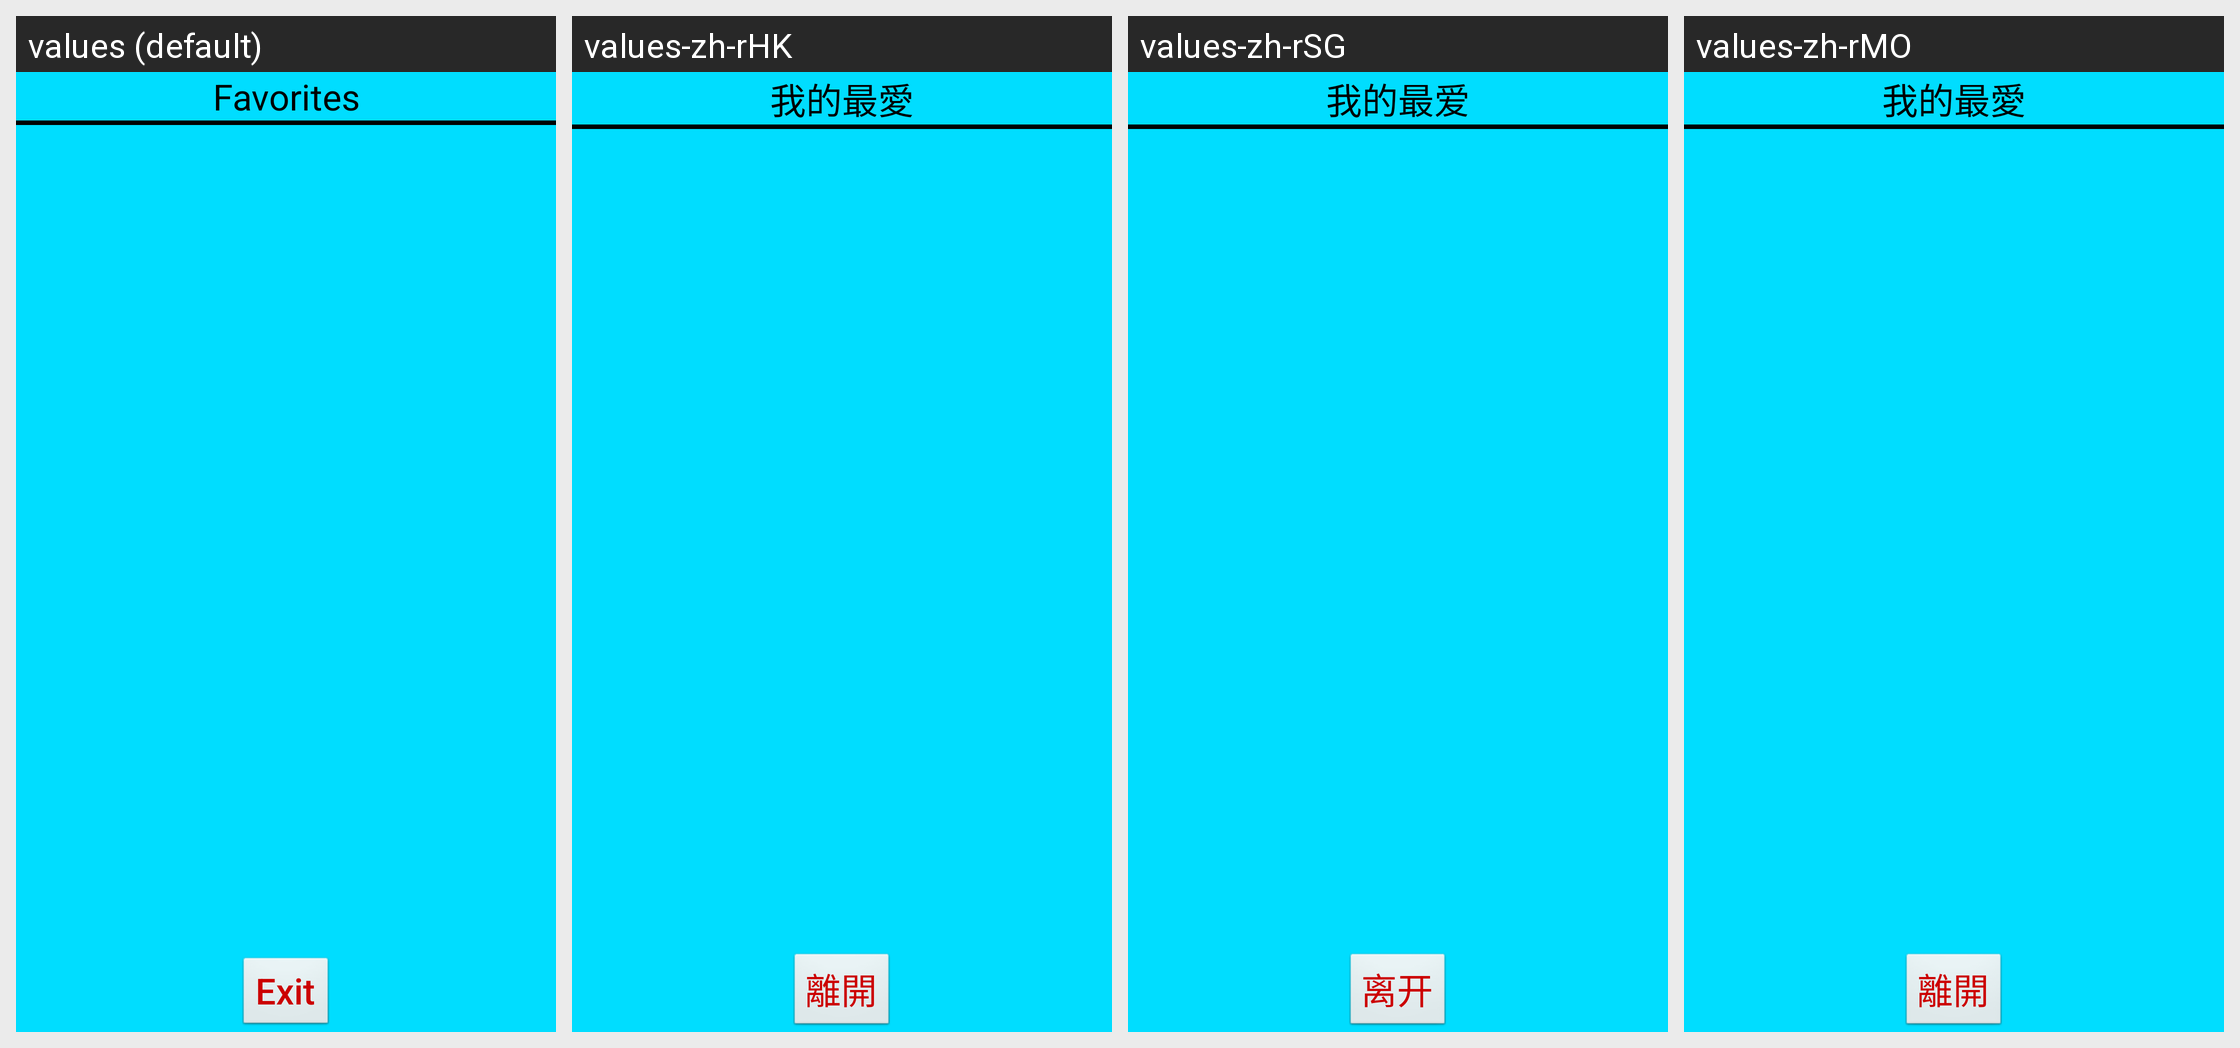

The Android screen above is rendered under several locales of the same app. Produce the string resources it draws, with the default and per-locale values.
Android screen res/layout/activity_favorite_list.xml rendered under 4 locales, left to right: values (default), values-zh-rHK, values-zh-rSG, values-zh-rMO. Device: Nexus 5 (rendered at 1080×1920; each locale shown at half size, 540×960, under a caption strip naming it); theme AppTheme.
Other locales in the repository, not shown: values-ms-rMY, values-zh-rCN, values-zh-rTW.
Strings drawn on this screen, with the default value and each locale's value (text and hints the layout hard-codes, and strings that could not be matched under every locale, appear in the picture but are not listed):

my_favorites
  values: Favorites
  values-zh-rHK: 我的最愛
  values-zh-rSG: 我的最爱
  values-zh-rMO: 我的最愛

exitString
  values: Exit
  values-zh-rHK: 離開
  values-zh-rSG: 离开
  values-zh-rMO: 離開
